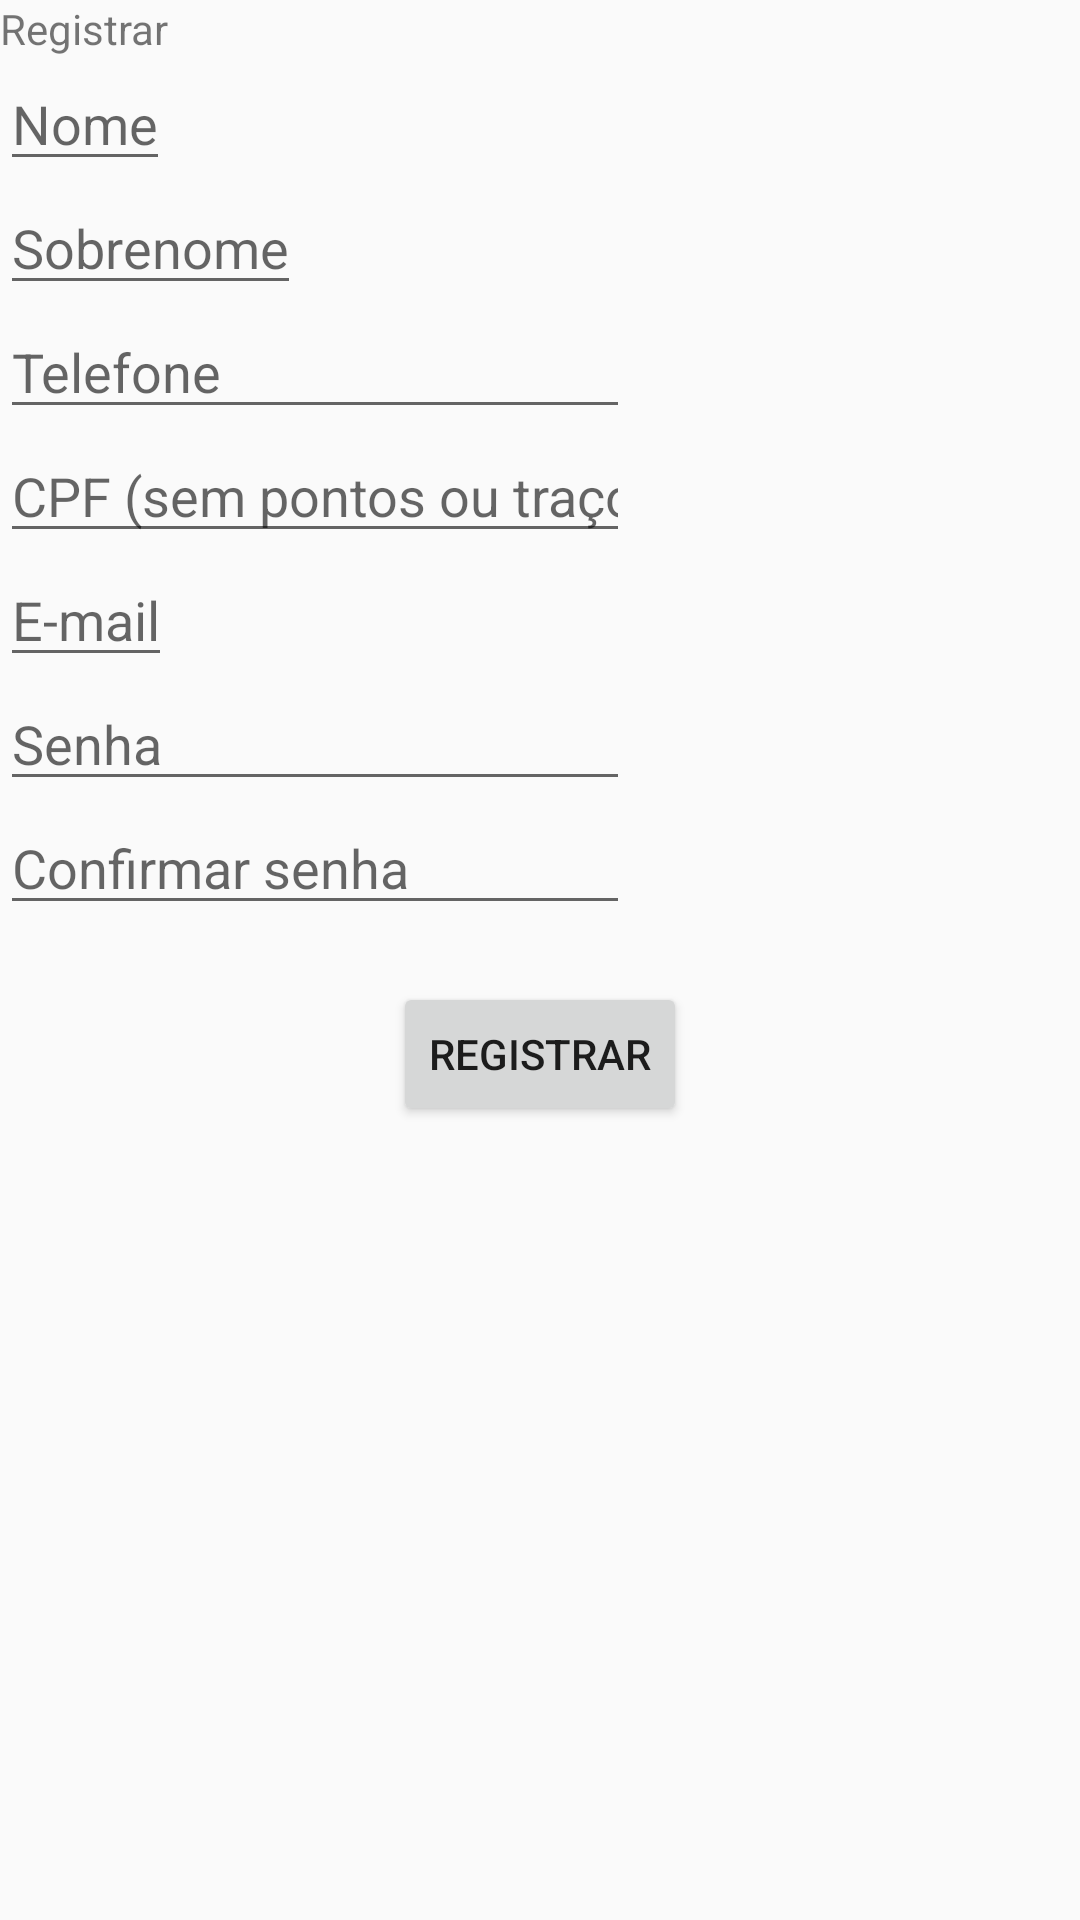

This screen was rendered from an Android layout file. Write that file and the resources it references.
<!-- AndroidManifest.xml: application theme AppTheme -->
<!-- res/layout/fragment_registrar.xml -->
<?xml version="1.0" encoding="utf-8"?>
<LinearLayout xmlns:android="http://schemas.android.com/apk/res/android"
              android:orientation="vertical"
              android:layout_width="match_parent"
              android:layout_height="match_parent">

    <TextView
        android:layout_width="wrap_content"
        android:layout_height="wrap_content"
        android:text="@string/registrarRegistrar_string"
        android:id="@+id/registrarRegistrar_textView"/>

    <EditText
        android:layout_width="wrap_content"
        android:layout_height="wrap_content"
        android:id="@+id/nomeRegistrar_editText"
        android:hint="@string/nomeRegistrar_string"/>

    <EditText
        android:layout_width="wrap_content"
        android:layout_height="wrap_content"
        android:id="@+id/sobrenomeRegistrar_editText"
        android:hint="@string/sobrenomeRegistrar_string"/>

    <LinearLayout
        android:orientation="horizontal"
        android:layout_width="wrap_content"
        android:layout_height="wrap_content">

        <EditText
            android:layout_width="wrap_content"
            android:layout_height="wrap_content"
            android:inputType="phone"
            android:ems="10"
            android:id="@+id/telefoneRegistrar_editText"
            android:hint="@string/telefoneRegistrar_string"/>

        <TextView
            android:layout_width="wrap_content"
            android:layout_height="wrap_content"
            android:id="@+id/telefone_textView"/>

    </LinearLayout>

    <LinearLayout
        android:orientation="horizontal"
        android:layout_width="wrap_content"
        android:layout_height="wrap_content">

        <EditText
            android:layout_width="match_parent"
            android:layout_height="wrap_content"
            android:inputType="number"
            android:ems="10"
            android:id="@+id/cpfRegistrar_editText"
            android:hint="@string/cpfRegistrar_string"/>

        <TextView
            android:layout_width="wrap_content"
            android:layout_height="wrap_content"
            android:id="@+id/cpf_textView"/>

    </LinearLayout>

    <EditText
        android:layout_width="wrap_content"
        android:layout_height="wrap_content"
        android:id="@+id/emailRegistrar_editText"
        android:hint="@string/emailRegistrar_string"
        android:inputType="textEmailAddress"/>

    <LinearLayout
        android:orientation="horizontal"
        android:layout_width="wrap_content"
        android:layout_height="wrap_content">

        <EditText
        android:layout_width="wrap_content"
        android:layout_height="wrap_content"
        android:inputType="textPassword"
        android:ems="10"
        android:id="@+id/senhaRegistrar_editText"
        android:hint="@string/senha1Registrar_string"/>

        <TextView
            android:layout_width="wrap_content"
            android:layout_height="wrap_content"
            android:id="@+id/senha_textView"/>

    </LinearLayout>

    <LinearLayout
    android:orientation="horizontal"
    android:layout_width="wrap_content"
    android:layout_height="wrap_content">

       <EditText
           android:layout_width="wrap_content"
           android:layout_height="wrap_content"
           android:inputType="textPassword"
           android:ems="10"
           android:id="@+id/senha2Registrar_editText"
           android:hint="@string/senha2Registrar_string"/>

       <TextView
           android:layout_width="wrap_content"
           android:layout_height="wrap_content"
           android:id="@+id/senha2_textView"/>

    </LinearLayout>

    <TextView
        android:layout_width="wrap_content"
        android:layout_height="wrap_content"
        android:id="@+id/flagRegistrar_textView"/>

    <Button
        android:layout_width="wrap_content"
        android:layout_height="wrap_content"
        android:text="@string/registrarbuttonRegistrar_string"
        android:id="@+id/registrarRegistrar_button"
        android:layout_gravity="center_horizontal"/>


</LinearLayout>
<!-- resources referenced by this layout -->
<resources>
  <string name="cpfRegistrar_string">CPF (sem pontos ou traços)</string>
  <string name="emailRegistrar_string">E-mail</string>
  <string name="nomeRegistrar_string">Nome</string>
  <string name="registrarRegistrar_string">Registrar</string>
  <string name="registrarbuttonRegistrar_string">Registrar</string>
  <string name="senha1Registrar_string">Senha</string>
  <string name="senha2Registrar_string">Confirmar senha</string>
  <string name="sobrenomeRegistrar_string">Sobrenome</string>
  <string name="telefoneRegistrar_string">Telefone</string>
  <style name="AppTheme" parent="Theme.AppCompat.Light.NoActionBar">
      </style>
</resources>
